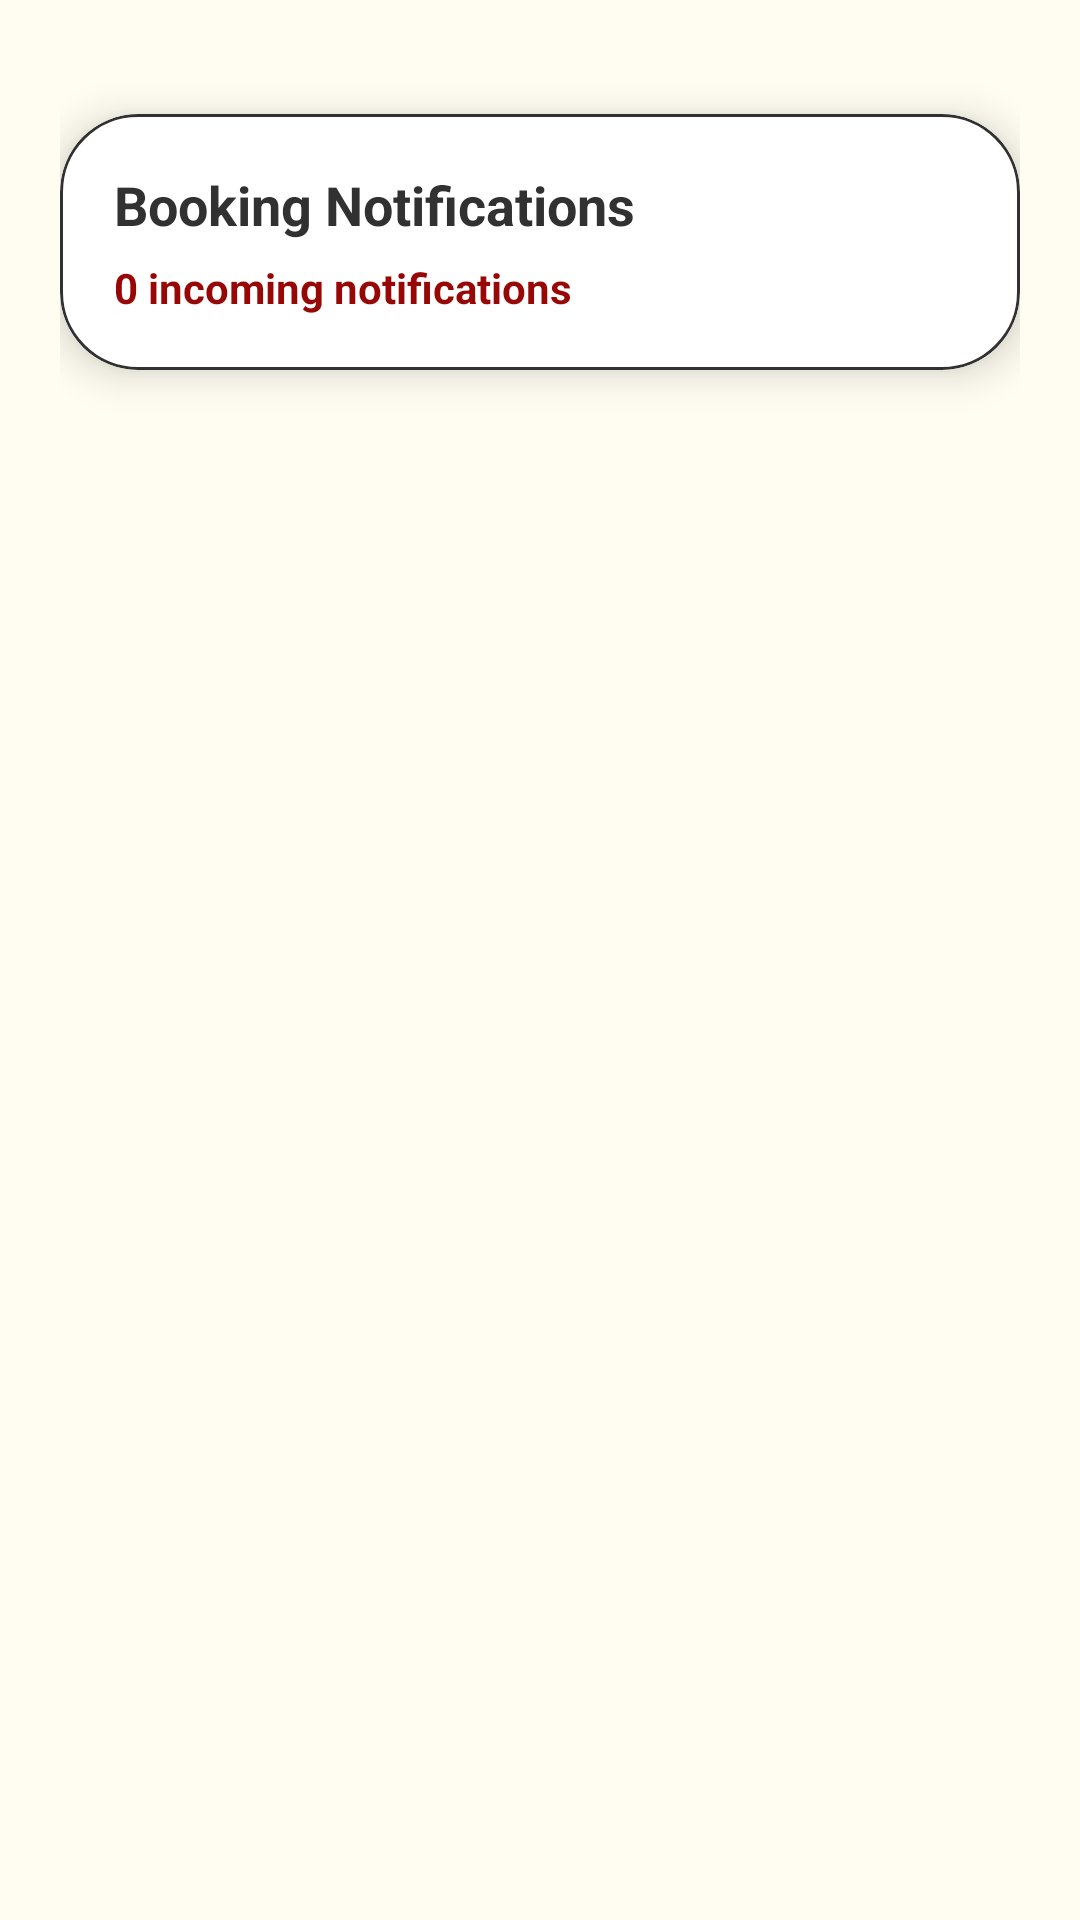

The Android layout XML behind this screen, and the referenced resources:
<!-- AndroidManifest.xml: application theme Theme.CNSCFacilityHubProject -->
<!-- res/layout/fragment_requestor_notification.xml -->
<androidx.core.widget.NestedScrollView
    xmlns:android="http://schemas.android.com/apk/res/android"
    xmlns:app="http://schemas.android.com/apk/res-auto"
    xmlns:tools="http://schemas.android.com/tools"
    android:layout_width="match_parent"
    android:layout_height="match_parent"
    android:background="#FFFDF1"
    android:clipToPadding="false"
    android:fillViewport="true"
    android:paddingBottom="24dp"
    tools:context=".activities.requestorUI.RequestorNotificationFragment">

    <LinearLayout
        android:layout_width="match_parent"
        android:layout_height="wrap_content"
        android:orientation="vertical"
        android:padding="20dp">

        <com.google.android.material.card.MaterialCardView
            android:layout_width="match_parent"
            android:layout_height="wrap_content"
            android:layout_marginTop="18dp"
            app:cardBackgroundColor="#FFFFFF"
            app:cardCornerRadius="26dp"
            app:cardElevation="8dp"
            app:strokeColor="#313131"
            app:strokeWidth="1dp">

            <LinearLayout
                android:layout_width="match_parent"
                android:layout_height="wrap_content"
                android:orientation="vertical"
                android:padding="18dp">

                <TextView
                    android:layout_width="wrap_content"
                    android:layout_height="wrap_content"
                    android:text="Booking Notifications"
                    android:textColor="#313131"
                    android:textSize="18sp"
                    android:textStyle="bold" />

                <TextView
                    android:id="@+id/tvIncomingCount"
                    android:layout_width="wrap_content"
                    android:layout_height="wrap_content"
                    android:layout_marginTop="6dp"
                    android:text="0 incoming notifications"
                    android:textColor="#970705"
                    android:textSize="14sp"
                    android:textStyle="bold" />
            </LinearLayout>
        </com.google.android.material.card.MaterialCardView>

        <LinearLayout
            android:id="@+id/layoutEmptyState"
            android:layout_width="match_parent"
            android:layout_height="wrap_content"
            android:layout_marginTop="16dp"
            android:gravity="center"
            android:orientation="vertical"
            android:visibility="gone">

            <com.google.android.material.card.MaterialCardView
                android:layout_width="match_parent"
                android:layout_height="wrap_content"
                app:cardBackgroundColor="#FFFFFF"
                app:cardCornerRadius="24dp"
                app:cardElevation="6dp"
                app:strokeColor="#313131"
                app:strokeWidth="1dp">

                <LinearLayout
                    android:layout_width="match_parent"
                    android:layout_height="wrap_content"
                    android:gravity="center"
                    android:orientation="vertical"
                    android:padding="28dp">

                    <ImageView
                        android:layout_width="36dp"
                        android:layout_height="36dp"
                        android:contentDescription="No notifications"
                        android:src="@android:drawable/ic_dialog_info"
                        app:tint="#970705" />

                    <TextView
                        android:layout_width="wrap_content"
                        android:layout_height="wrap_content"
                        android:layout_marginTop="10dp"
                        android:text="No notifications"
                        android:textColor="#313131"
                        android:textSize="17sp"
                        android:textStyle="bold" />

                    <TextView
                        android:layout_width="wrap_content"
                        android:layout_height="wrap_content"
                        android:layout_marginTop="6dp"
                        android:alpha="0.7"
                        android:gravity="center"
                        android:text="You are all caught up for now."
                        android:textColor="#313131"
                        android:textSize="13sp" />
                </LinearLayout>
            </com.google.android.material.card.MaterialCardView>
        </LinearLayout>

        <LinearLayout
            android:id="@+id/layoutNotificationList"
            android:layout_width="match_parent"
            android:layout_height="wrap_content"
            android:layout_marginTop="16dp"
            android:animateLayoutChanges="true"
            android:orientation="vertical" />

    </LinearLayout>

</androidx.core.widget.NestedScrollView>
<!-- resources referenced by this layout -->
<resources>
  <style name="Theme.CNSCFacilityHubProject" parent="Base.Theme.CNSCFacilityHubProject" />
  <style name="Base.Theme.CNSCFacilityHubProject" parent="Theme.Material3.DayNight.NoActionBar">
          <item name="colorPrimary">@color/cnsc_primary</item>
          <item name="colorOnPrimary">@color/white</item>
          <item name="colorSecondary">@color/cnsc_stroke</item>
          <item name="android:statusBarColor">@color/cnsc_primary</item>
          <item name="android:navigationBarColor">@color/cnsc_surface</item>
          <item name="android:windowBackground">@color/cnsc_background</item>
      </style>
  <color name="cnsc_primary">#970705</color>
  <color name="white">#FFFFFFFF</color>
  <color name="cnsc_stroke">#313131</color>
  <color name="cnsc_surface">#FFFFFF</color>
  <color name="cnsc_background">#FFFDF1</color>
</resources>
